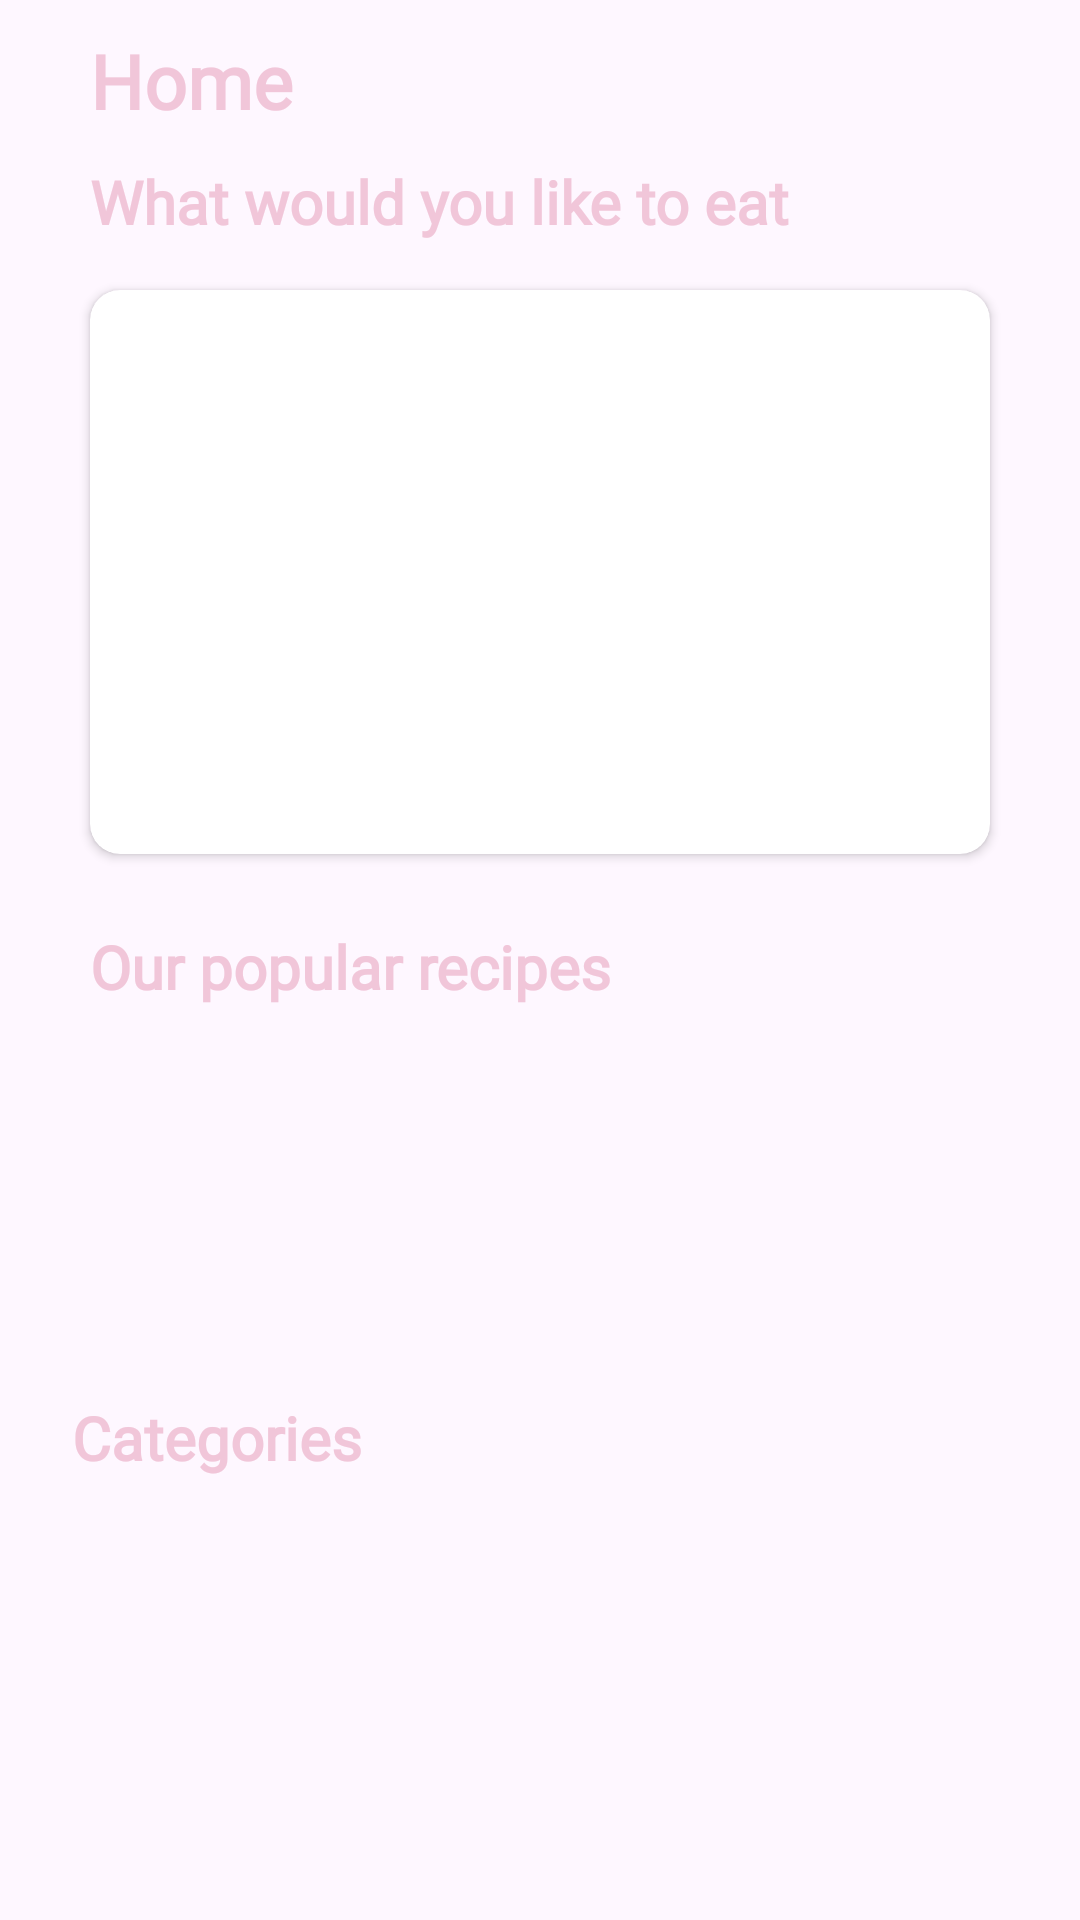

Layout XML and referenced resources for this Android screen:
<!-- AndroidManifest.xml: application theme Theme.MyNutrisionPal -->
<!-- res/layout/fragment_home.xml -->
<?xml version="1.0" encoding="utf-8"?>
<androidx.constraintlayout.widget.ConstraintLayout
    xmlns:android="http://schemas.android.com/apk/res/android"
    xmlns:app="http://schemas.android.com/apk/res-auto"
    xmlns:tools="http://schemas.android.com/tools"
    android:layout_width="match_parent"
    android:layout_height="match_parent"
    tools:context=".activities.MainActivity"
    android:id="@+id/root_home">
    <pl.droidsonroids.gif.GifImageView
        android:id="@+id/loading_gif"
        android:layout_width="wrap_content"
        android:layout_height="wrap_content"
        app:layout_constraintTop_toTopOf="parent"
        app:layout_constraintStart_toStartOf="parent"
        app:layout_constraintEnd_toEndOf="parent"
        app:layout_constraintBottom_toBottomOf="parent"
        android:src="@drawable/loading_gif"
        android:visibility="gone"/>
    <androidx.core.widget.NestedScrollView
        android:layout_width="match_parent"
        android:layout_height="match_parent"
        android:fillViewport="true">

        <RelativeLayout
            android:layout_width="match_parent"
            android:layout_height="wrap_content"
            android:orientation="vertical">


            <androidx.constraintlayout.widget.ConstraintLayout
                android:id="@+id/contraint"
                android:layout_width="match_parent"
                android:layout_height="match_parent">

                <LinearLayout
                    android:id="@+id/header"
                    android:layout_width="match_parent"
                    android:layout_height="wrap_content"
                    android:layout_marginStart="30dp"
                    android:layout_marginTop="10dp"
                    android:layout_marginEnd="20dp"
                    android:orientation="horizontal"
                    app:layout_constraintStart_toStartOf="parent"
                    app:layout_constraintTop_toTopOf="parent">

                    <TextView
                        android:id="@+id/tv_home"
                        android:layout_width="wrap_content"
                        android:layout_height="wrap_content"
                        android:fontFamily="@font/myfont"
                        android:text="@string/home"
                        android:textColor="@color/light_pink"
                        android:textSize="25sp"
                        android:textStyle="bold" />

                    <ImageView
                        android:id="@+id/img_search"
                        android:layout_width="32dp"
                        android:layout_height="match_parent"
                        android:layout_gravity="bottom|center"
                        android:layout_marginStart="230dp"
                        android:scaleType="centerCrop"
                        android:src="@drawable/ic_search" />
                </LinearLayout>

                <TextView
                    android:id="@+id/tv_would_like_to_eat"
                    android:layout_width="wrap_content"
                    android:layout_height="wrap_content"
                    android:layout_marginTop="10dp"
                    android:fontFamily="@font/myfont"
                    android:text="@string/what_would_you_like_to_eat"
                    android:textColor="@color/light_pink"
                    android:textSize="20sp"
                    android:textStyle="bold"
                    app:layout_constraintStart_toStartOf="@+id/header"
                    app:layout_constraintTop_toBottomOf="@id/header" />

                <androidx.cardview.widget.CardView
                    android:id="@+id/random_meal"
                    android:layout_width="match_parent"
                    android:layout_height="200dp"
                    android:layout_marginStart="25dp"
                    android:layout_marginTop="10dp"
                    android:layout_marginEnd="25dp"
                    android:elevation="2dp"
                    app:cardCornerRadius="10dp"
                    app:cardUseCompatPadding="true"
                    app:layout_constraintEnd_toEndOf="parent"
                    app:layout_constraintStart_toStartOf="parent"
                    app:layout_constraintTop_toBottomOf="@id/tv_would_like_to_eat">
                    <ImageView
                        android:id="@+id/img_random_meal"
                        android:layout_width="match_parent"
                        android:layout_height="match_parent"
                        android:scaleType="centerCrop" />
                </androidx.cardview.widget.CardView>

                <TextView
                    android:id="@+id/tv_over_pup_items"
                    android:layout_width="wrap_content"
                    android:layout_height="wrap_content"
                    android:layout_marginTop="18dp"
                    android:fontFamily="@font/myfont"
                    android:text="@string/our_popular_recipes"
                    android:textColor="@color/light_pink"
                    android:textSize="20sp"
                    android:textStyle="bold"
                    app:layout_constraintStart_toStartOf="@id/tv_would_like_to_eat"
                    app:layout_constraintTop_toBottomOf="@id/random_meal" />

                <androidx.recyclerview.widget.RecyclerView
                    android:id="@+id/rec_view_meals_popular"
                    android:layout_width="match_parent"
                    android:layout_height="120dp"
                    android:layout_marginStart="24dp"
                    app:layout_constraintStart_toStartOf="parent"
                    app:layout_constraintTop_toBottomOf="@id/tv_over_pup_items" />

                <TextView
                    android:id="@+id/tv_category"
                    android:layout_width="wrap_content"
                    android:layout_height="wrap_content"
                    android:layout_marginTop="10dp"
                    android:fontFamily="@font/myfont"
                    android:text="@string/categories"
                    android:textColor="@color/light_pink"
                    android:textSize="20sp"
                    android:textStyle="bold"
                    app:layout_constraintStart_toStartOf="@id/rec_view_meals_popular"
                    app:layout_constraintTop_toBottomOf="@id/rec_view_meals_popular" />

                <androidx.cardview.widget.CardView
                    android:id="@+id/category_card"
                    android:layout_width="match_parent"
                    android:layout_height="wrap_content"
                    android:layout_marginStart="25dp"
                    android:layout_marginEnd="25dp"
                    android:elevation="2dp"
                    app:cardCornerRadius="10dp"
                    app:cardPreventCornerOverlap="false"
                    app:cardUseCompatPadding="true"
                    app:layout_constraintStart_toStartOf="parent"
                    app:layout_constraintTop_toBottomOf="@id/tv_category">

                    <androidx.recyclerview.widget.RecyclerView
                        android:id="@+id/rec_view_Categories"
                        android:layout_width="match_parent"
                        android:layout_height="match_parent"
                        android:layout_marginStart="24dp"
                    app:layout_constraintStart_toStartOf="parent" />
                </androidx.cardview.widget.CardView>
            </androidx.constraintlayout.widget.ConstraintLayout>
        </RelativeLayout>
    </androidx.core.widget.NestedScrollView>
    
    <FrameLayout
        android:id="@+id/errorLayout"
        android:layout_width="match_parent"
        android:layout_height="wrap_content"
        android:visibility="gone">

        <TextView
            android:layout_width="wrap_content"
            android:layout_height="wrap_content"
            android:layout_gravity="center"
            android:text="@string/error_loading_data"
            android:textAlignment="center" />
    </FrameLayout>

    <ProgressBar
        android:id="@+id/progressBar"
        android:layout_width="wrap_content"
        android:layout_height="wrap_content"
        android:layout_gravity="center"
        android:visibility="gone" />
</androidx.constraintlayout.widget.ConstraintLayout>
<!-- resources referenced by this layout -->
<resources>
  <color name="light_pink">#F1C6D9</color>
  <string name="categories">Categories</string>
  <string name="error_loading_data">Failed to load data. Please check your internet connection.</string>
  <string name="home">Home</string>
  <string name="our_popular_recipes">Our popular recipes</string>
  <string name="what_would_you_like_to_eat">What would you like to eat</string>
  <style name="Theme.MyNutrisionPal" parent="Base.Theme.MyNutrisionPal" />
  <style name="Base.Theme.MyNutrisionPal" parent="Theme.Material3.Light.NoActionBar">
          
          
      </style>
</resources>
